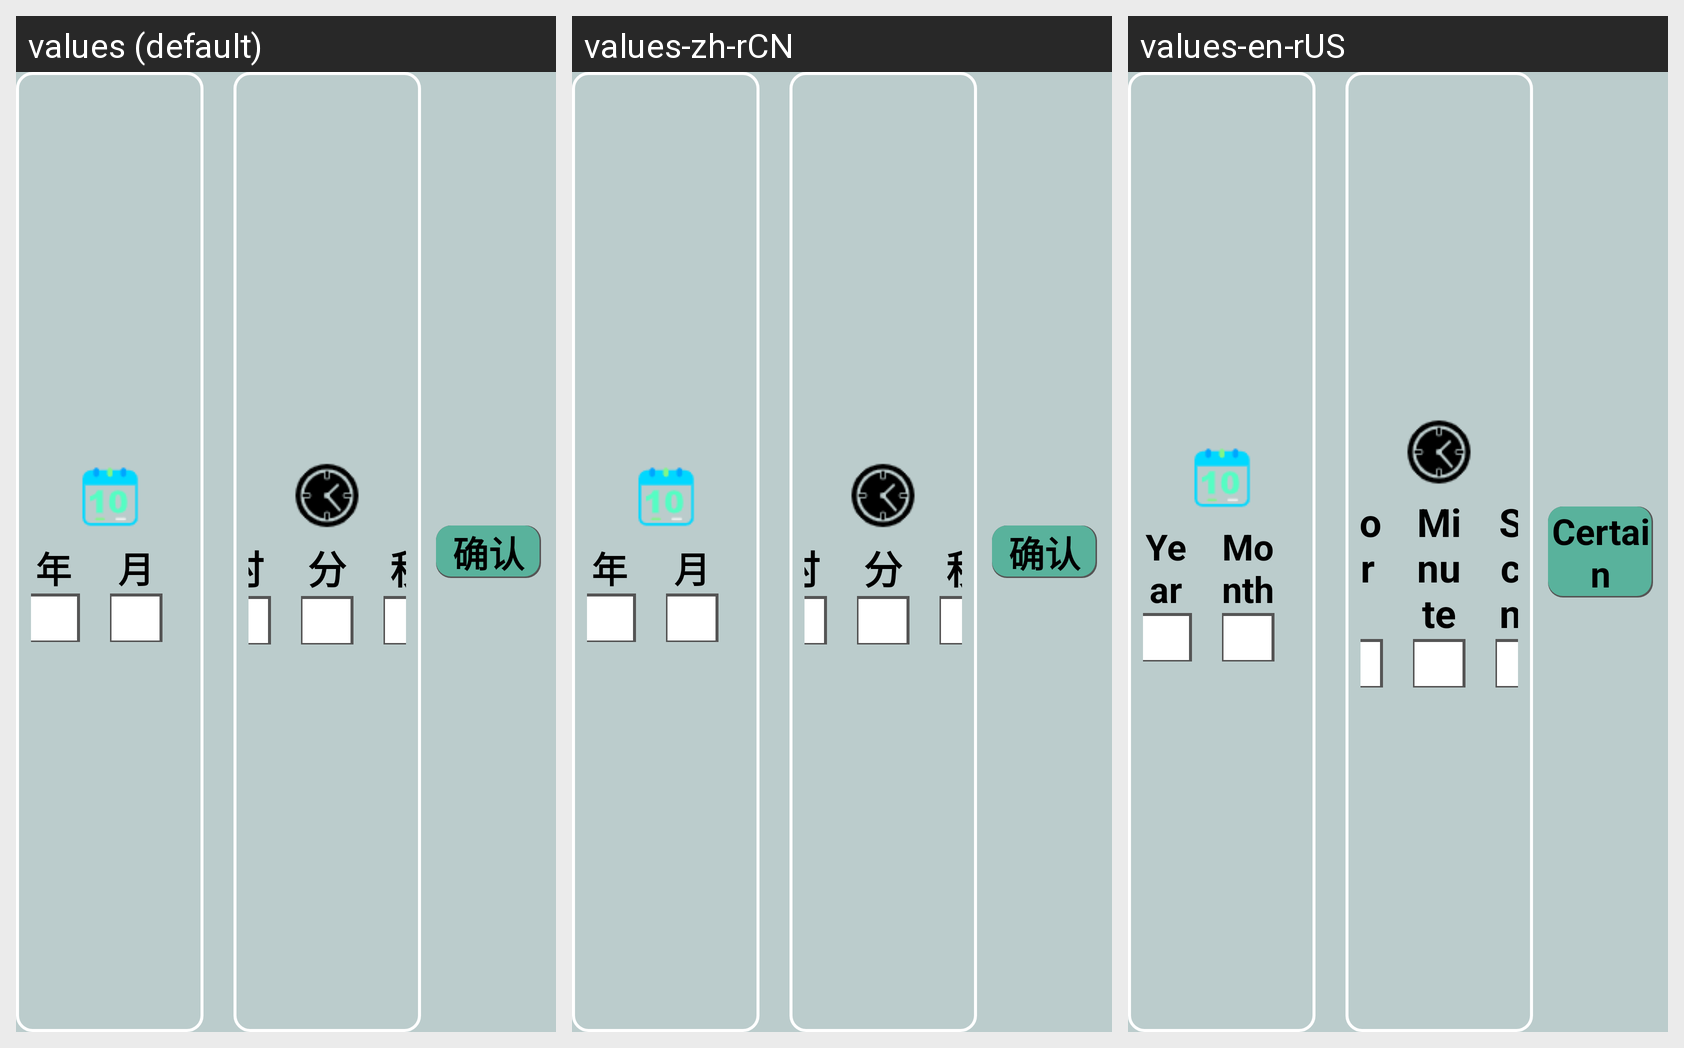

Here is an Android app screen in its default locale and in the app's own translations. Write out the translated-string differences for the strings that appear on this screen.
Android screen res/layout/fragment_shijian_jz.xml rendered under 3 locales, left to right: values (default), values-zh-rCN, values-en-rUS. Device: Nexus 5 (rendered at 1080×1920; each locale shown at half size, 540×960, under a caption strip naming it); theme Theme.YcAllBlueTooth2.
Strings drawn on this screen, with the default value and each locale's value (text and hints the layout hard-codes, and strings that could not be matched under every locale, appear in the picture but are not listed):

nian
  values: 年
  values-zh-rCN: 年
  values-en-rUS: Year

yue
  values: 月
  values-zh-rCN: 月
  values-en-rUS: Month

shi
  values: 时
  values-zh-rCN: 时
  values-en-rUS: Hour

fen
  values: 分
  values-zh-rCN: 分
  values-en-rUS: Minute

miao
  values: 秒
  values-zh-rCN: 秒
  values-en-rUS: Second

queren
  values: 确认
  values-zh-rCN: 确认
  values-en-rUS: Certain
